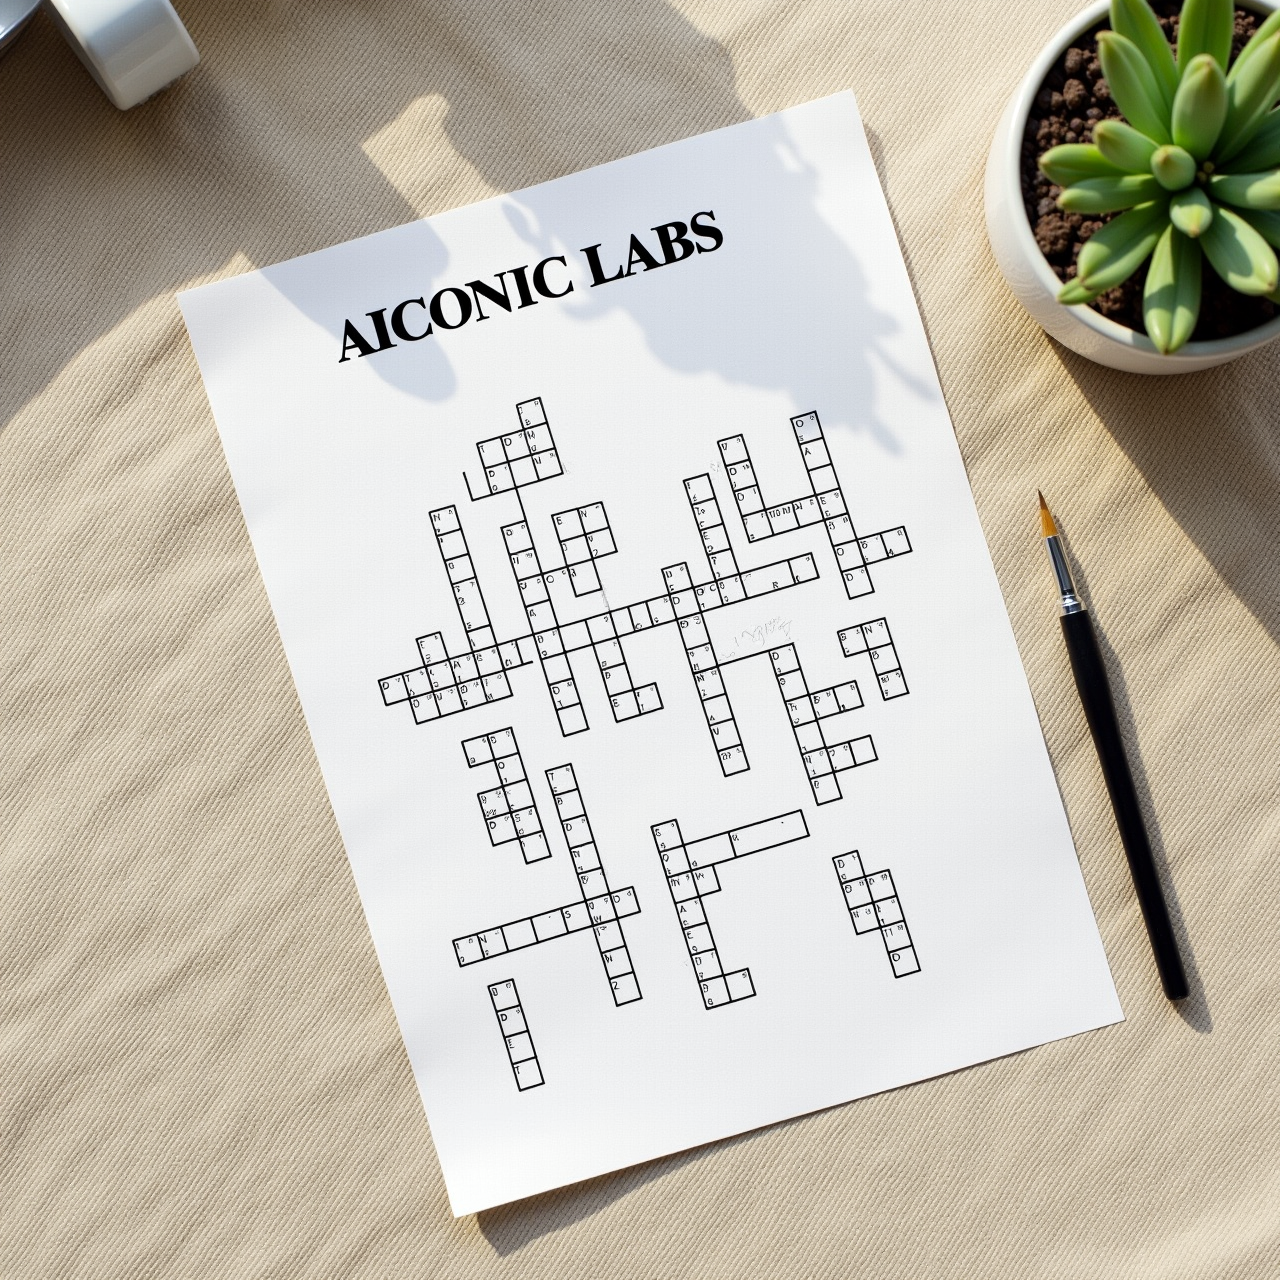
Generation parameters embedded in this image by ComfyUI (PNG 'prompt' text chunk: the API-format workflow graph, JSON):
{"6":{"inputs":{"text":"A top-down photograph of a AICONIC LABS Times crossword puzzle printed on high-quality paper, laid on a soft, textured, neutral-colored surface, similar to linen or woven fabric. The puzzle is neatly filled with answers, and the soft natural lighting casts gentle shadows across the page, emphasizing the texture of the paper and surface. The aesthetic is clean, minimalistic, and classic, with a subtle sense of nostalgia","clip":["11",0]},"class_type":"CLIPTextEncode"},"8":{"inputs":{"samples":["13",0],"vae":["10",0]},"class_type":"VAEDecode"},"9":{"inputs":{"filename_prefix":"flux/AICONICLABS","images":["8",0]},"class_type":"SaveImage"},"10":{"inputs":{"vae_name":"ae.safetensors"},"class_type":"VAELoader"},"11":{"inputs":{"clip_name1":"t5xxl_fp16.safetensors","clip_name2":"clip_l.safetensors","type":"flux"},"class_type":"DualCLIPLoader"},"12":{"inputs":{"unet_name":"flux1-dev.safetensors","weight_dtype":"default"},"class_type":"UNETLoader"},"13":{"inputs":{"noise":["25",0],"guider":["22",0],"sampler":["16",0],"sigmas":["17",0],"latent_image":["36",0]},"class_type":"SamplerCustomAdvanced"},"16":{"inputs":{"sampler_name":"euler"},"class_type":"KSamplerSelect"},"17":{"inputs":{"scheduler":"simple","steps":26,"denoise":1.0,"model":["37",0]},"class_type":"BasicScheduler"},"22":{"inputs":{"model":["37",0],"conditioning":["26",0]},"class_type":"BasicGuider"},"25":{"inputs":{"noise_seed":354194711044331},"class_type":"RandomNoise"},"26":{"inputs":{"guidance":4.0,"conditioning":["6",0]},"class_type":"FluxGuidance"},"27":{"inputs":{"width":1536,"height":1024,"batch_size":1},"class_type":"EmptySD3LatentImage"},"32":{"inputs":{"ratio_selected":"1:1 [1024x1024 square]","batch_size":10},"class_type":"Empty Latent Ratio Select SDXL"},"36":{"inputs":{"upscale_method":"nearest-exact","scale_by":1.25,"samples":["32",0]},"class_type":"LatentUpscaleBy"},"37":{"inputs":{"max_shift":1.15,"base_shift":0.5,"width":1024,"height":1024,"model":["12",0]},"class_type":"ModelSamplingFlux"}}